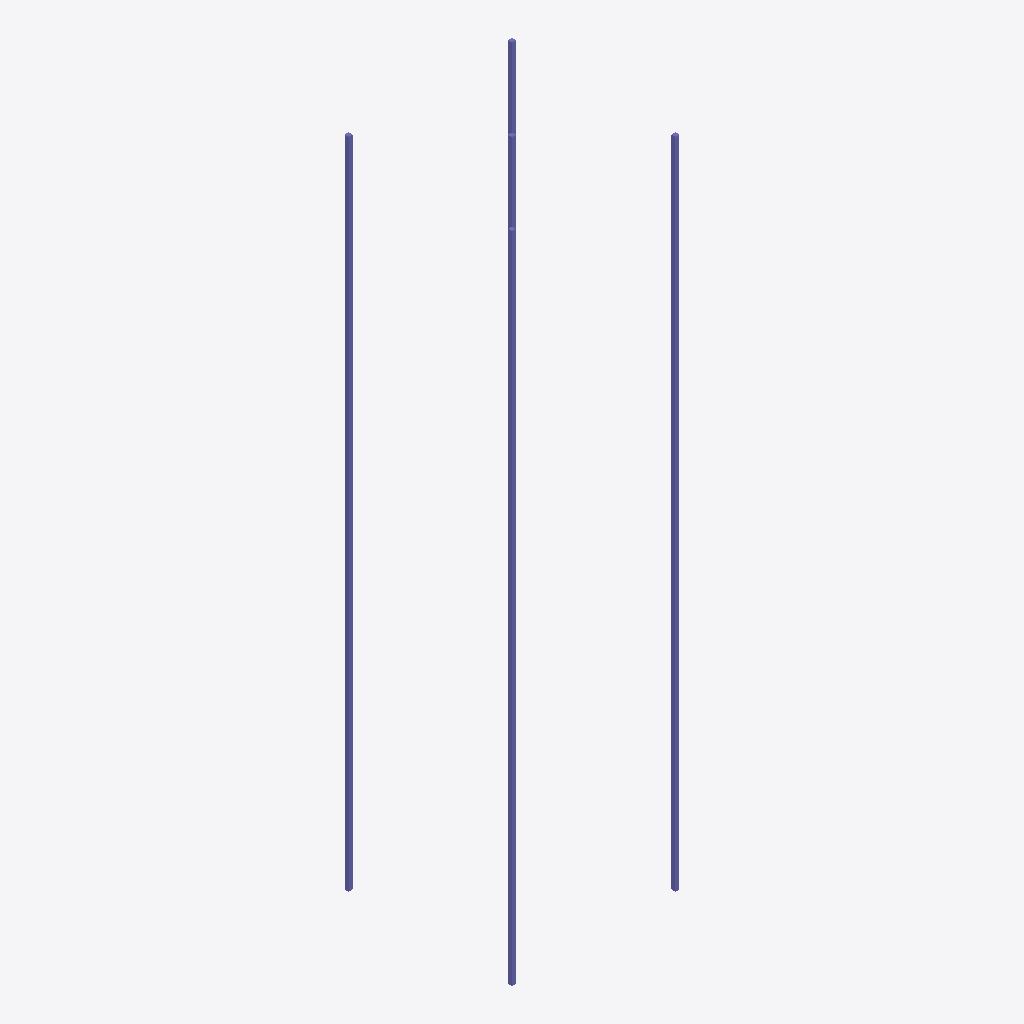
Isometric view of an IFC building model (IFC-SPF (STEP), schema IFC4, length unit millimetre), seen from the south-west, elements coloured by IFC class (only those large enough to see are counted): 26 columns (violet).
Extent 6.2 m × 6.2 m × 24.0 m (x, y, z). Storeys (8): Level 0 at 0.00 m; Level 1 at 3.00 m; Level 2 at 6.00 m; Level 3 at 9.00 m; Level 4 at 12.00 m; Level 5 at 15.00 m; Level 6 at 18.00 m; Level 7 at 21.00 m. Elements (35): 35 IfcColumn.

HEADER;
FILE_DESCRIPTION(('ViewDefinition [CoordinationView]'),'2;1');
FILE_NAME('','2026-10-27T21:43:34',(''),(''),'IfcOpenShell 0.9.0post1+b5e509b','IfcOpenShell 0.9.0post1+b5e509b','');
FILE_SCHEMA(('IFC4'));
ENDSEC;
DATA;
#1=IFCPROJECT('0wcec4MDj2Nw1FCQ4zkSXa',$,'Violating Residential Tower (Illegal Addition)',$,$,$,$,(#10),#5);
#12=IFCSITE('0MlvDFbsj9wBaxMsHiaDnS',$,'Civic Municipal Parcel',$,$,$,$,$,$,$,$,$,$,$);
#13=IFCBUILDING('00mv6cq7P9MOXGHY7y98$z',$,'CivicShield Residential Tower',$,$,$,$,$,$,$,$,$);
#16=IFCBUILDINGSTOREY('2vjhUGZX59punMjF6w5DGq',$,'Level 0',$,$,#25,$,$,$,0.0);
#26=IFCBUILDINGSTOREY('2gYAttWUPAe8g5S_km8UT6',$,'Level 1',$,$,#34,$,$,$,3000.0);
#35=IFCBUILDINGSTOREY('3mFhxLvOvEFh4Vbrn2OORJ',$,'Level 2',$,$,#43,$,$,$,6000.0);
#44=IFCBUILDINGSTOREY('1qpOrIlkH1pPSaaEY8f05A',$,'Level 3',$,$,#52,$,$,$,9000.0);
#53=IFCBUILDINGSTOREY('0VHCLWd996u9SpQkOMxBKH',$,'Level 4',$,$,#61,$,$,$,12000.0);
#62=IFCBUILDINGSTOREY('1REyTncufELuwDTXF71qX9',$,'Level 5',$,$,#70,$,$,$,15000.0);
#71=IFCBUILDINGSTOREY('3Q_fL6o$n4ZBoJiNwhUBsj',$,'Level 6',$,$,#79,$,$,$,18000.0);
#80=IFCBUILDINGSTOREY('1xKmgOiI59EP9NjnCAPG7B',$,'Level 7',$,$,#88,$,$,$,21000.0);
#578=IFCCOLUMN('2PxCXbm$T9XR$QM$jQBsQA',$,'COL-7-2',$,$,#592,#584,$,$);
#563=IFCCOLUMN('2zO2lHL396GO46LkvNIegR',$,'COL-7-1',$,$,#577,#569,$,$);
#547=IFCCOLUMN('3vOQRoYx9F3PkigYYHf5hn',$,'COL-7-0',$,$,#562,#553,$,$);
#90=IFCCOLUMN('24hriX9cv2AgJRNdkptn4m',$,'COL-0-0',$,$,#105,#96,$,$);
#273=IFCCOLUMN('17$rykxifBcxGj1FXd3_Lp',$,'COL-3-0',$,$,#288,#279,$,$);
#334=IFCCOLUMN('1y97$3_SP73gReKpUgQ7MZ',$,'COL-4-0',$,$,#349,#340,$,$);
#365=IFCCOLUMN('0htW3br6v4beDr007J0UIP',$,'COL-4-2',$,$,#379,#371,$,$);
#350=IFCCOLUMN('02_ObiIMz5egdyMMhA5fVb',$,'COL-4-1',$,$,#364,#356,$,$);
#471=IFCCOLUMN('36C8eZUvj42Ou4geK1WBtu',$,'COL-6-0',$,$,#486,#477,$,$);
#593=IFCCOLUMN('2CPmKv2xbCZOmdOQvMCxJu',$,'COL-7-3',$,$,#607,#599,$,$);
#106=IFCCOLUMN('3dCFmHZR552gx9$5jPLgyt',$,'COL-0-1',$,$,#120,#112,$,$);
#121=IFCCOLUMN('33MRJAUYjD8xVYdKVLa_dj',$,'COL-0-2',$,$,#135,#127,$,$);
#167=IFCCOLUMN('2A5Jh4FF1Dc9tgEJNy5vtp',$,'COL-1-1',$,$,#181,#173,$,$);
#182=IFCCOLUMN('23KVstZWPDoOJnGaz$RoJk',$,'COL-1-2',$,$,#196,#188,$,$);
#228=IFCCOLUMN('3GcitQHbf5N93JcrhGkyRX',$,'COL-2-1',$,$,#242,#234,$,$);
#243=IFCCOLUMN('1vj1lYws99Q9WcK$MpmCou',$,'COL-2-2',$,$,#257,#249,$,$);
#151=IFCCOLUMN('29QAbp2jb0DgbNLQvh8Dku',$,'COL-1-0',$,$,#166,#157,$,$);
#212=IFCCOLUMN('1lNjzlZEv6ABVExvIAZ0ng',$,'COL-2-0',$,$,#227,#218,$,$);
#289=IFCCOLUMN('31V8jnzRf898avOtg7ExqT',$,'COL-3-1',$,$,#303,#295,$,$);
#304=IFCCOLUMN('30LGmpYGjF5OBOIQcbfOZC',$,'COL-3-2',$,$,#318,#310,$,$);
#411=IFCCOLUMN('1pjIaR3Y1FjPYcdejwLAh2',$,'COL-5-1',$,$,#425,#417,$,$);
#426=IFCCOLUMN('0gVSJTGzL7i9mYwVjcOnS3',$,'COL-5-2',$,$,#440,#432,$,$);
#487=IFCCOLUMN('3YBOCroPr0oB3iQ2XAzDZK',$,'COL-6-1',$,$,#501,#493,$,$);
#502=IFCCOLUMN('0OQMq325n8fBgzDo6Xep76',$,'COL-6-2',$,$,#516,#508,$,$);
#608=IFCCOLUMN('34mVrA6_jEcvx79WitHBAS',$,'COL-7-4',$,$,#622,#614,$,$);
#395=IFCCOLUMN('3XBEdEXNb2Q9y2usrJxCG$',$,'COL-5-0',$,$,#410,#401,$,$);
ENDSEC;
